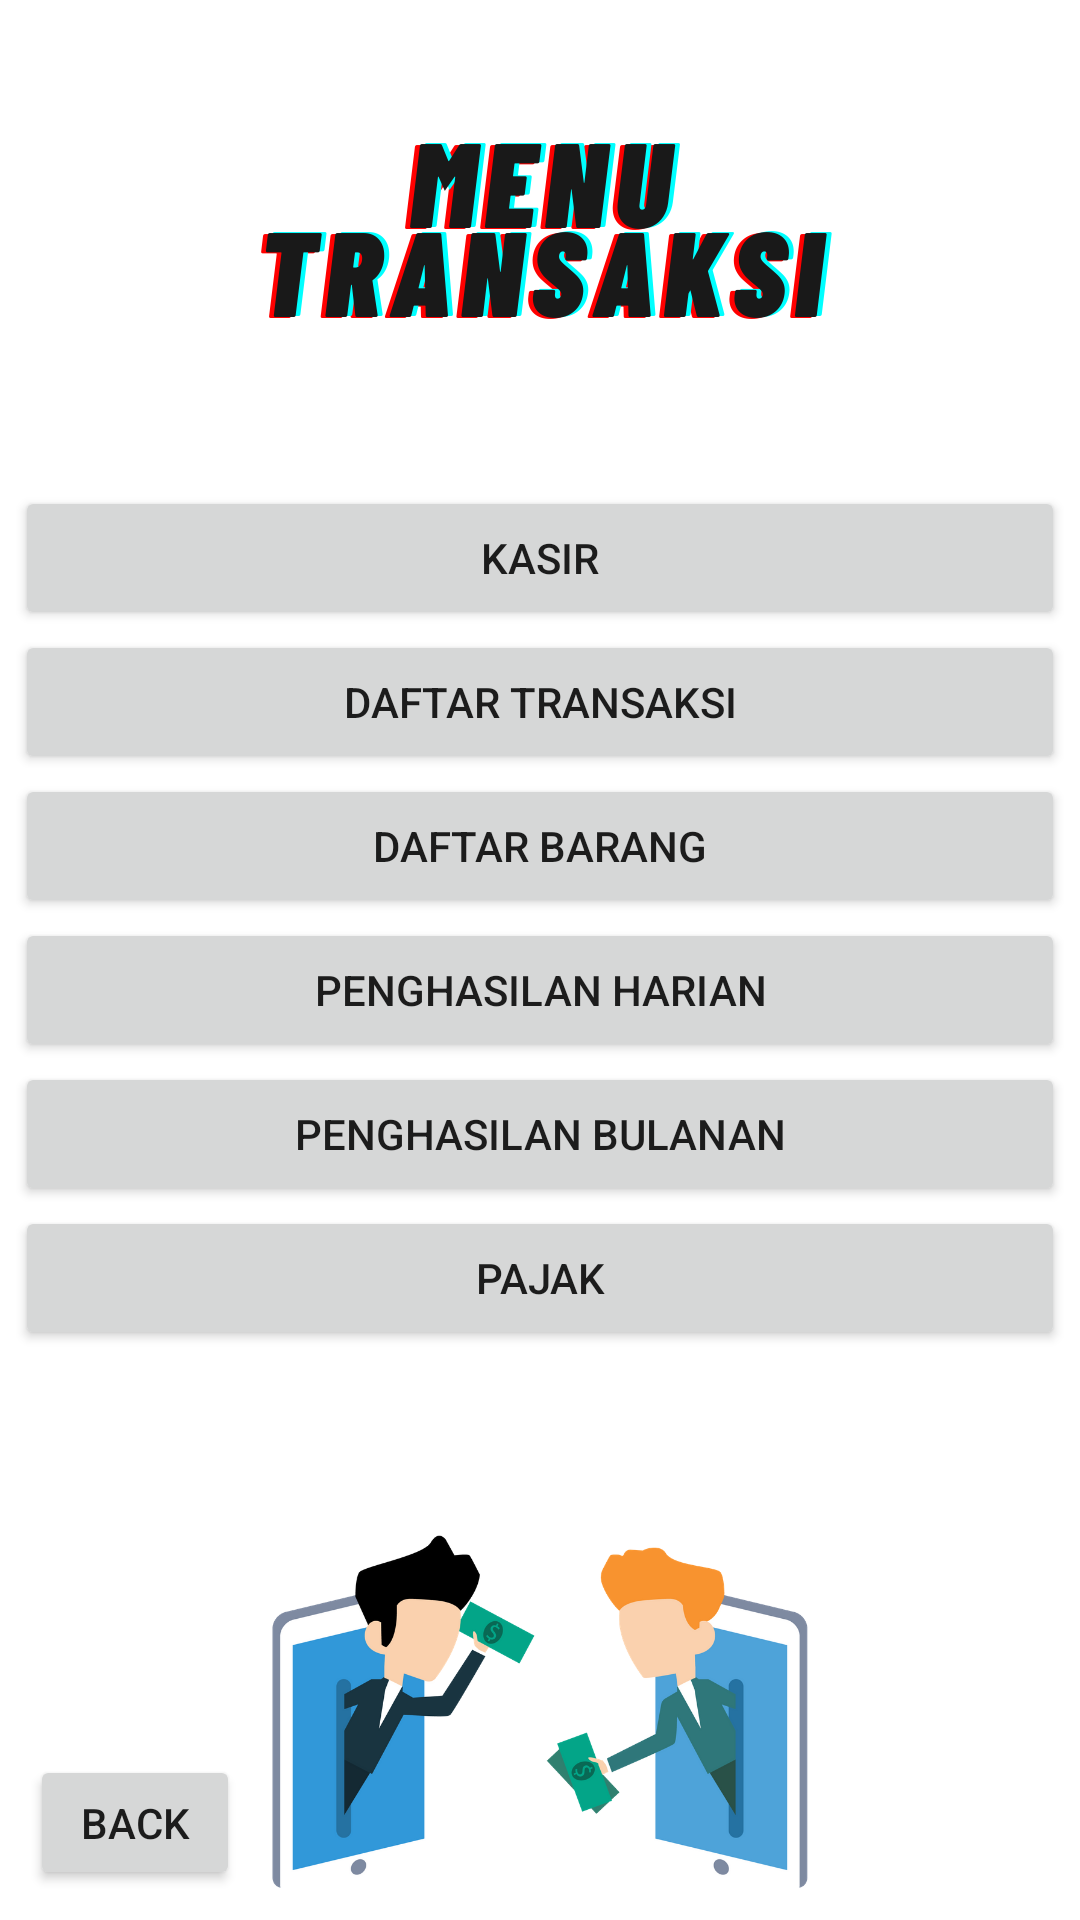

The Android layout XML behind this screen, and the referenced resources:
<!-- AndroidManifest.xml: application theme AppTheme.NoActionBar -->
<!-- res/layout/activity_menutransaksi.xml -->
<?xml version="1.0" encoding="utf-8"?>
<androidx.constraintlayout.widget.ConstraintLayout xmlns:android="http://schemas.android.com/apk/res/android"
    xmlns:app="http://schemas.android.com/apk/res-auto"
    xmlns:tools="http://schemas.android.com/tools"
    android:layout_width="match_parent"
    android:layout_height="match_parent"
    android:background="@drawable/menutransaksi"
    tools:context=".menutransaksi">

    <LinearLayout
        android:layout_width="350dp"
        android:layout_height="300dp"
        android:orientation="vertical"
        app:layout_constraintBottom_toBottomOf="parent"
        app:layout_constraintEnd_toEndOf="parent"
        app:layout_constraintHorizontal_bias="0.491"
        app:layout_constraintStart_toStartOf="parent"
        app:layout_constraintTop_toTopOf="parent"
        app:layout_constraintVertical_bias="0.476">

        <Button
            android:id="@+id/btnkasir"
            android:layout_width="match_parent"
            android:layout_height="wrap_content"
            android:text="Kasir" />

        <Button
            android:id="@+id/btndaftartransaksi"
            android:layout_width="match_parent"
            android:layout_height="wrap_content"
            android:text="Daftar Transaksi" />

        <Button
            android:id="@+id/btndaftarbarang"
            android:layout_width="match_parent"
            android:layout_height="wrap_content"
            android:text="Daftar Barang" />

        <Button
            android:id="@+id/btnpengharian"
            android:layout_width="match_parent"
            android:layout_height="wrap_content"
            android:text="Penghasilan Harian" />

        <Button
            android:id="@+id/btnpengbulanan"
            android:layout_width="match_parent"
            android:layout_height="wrap_content"
            android:text="Penghasilan Bulanan" />

        <Button
            android:id="@+id/btnpajak"
            android:layout_width="match_parent"
            android:layout_height="wrap_content"
            android:text="Pajak" />
    </LinearLayout>


    <Button
        android:id="@+id/btnback"
        android:layout_width="70dp"
        android:layout_height="45dp"
        android:layout_marginStart="10dp"
        android:layout_marginBottom="10dp"
        android:text="Back"
        app:layout_constraintBottom_toBottomOf="parent"
        app:layout_constraintStart_toStartOf="parent" />


</androidx.constraintlayout.widget.ConstraintLayout>
<!-- resources referenced by this layout -->
<resources>
  <!-- drawable menutransaksi: png bitmap (drawable, 86563 bytes) -->
  <style name="AppTheme.NoActionBar" parent="Theme.AppCompat.Light.DarkActionBar">
          <item name="windowActionBar">false</item>
          <item name="windowNoTitle">true</item>
          <item name="android:windowFullscreen">true</item>
      </style>
</resources>
